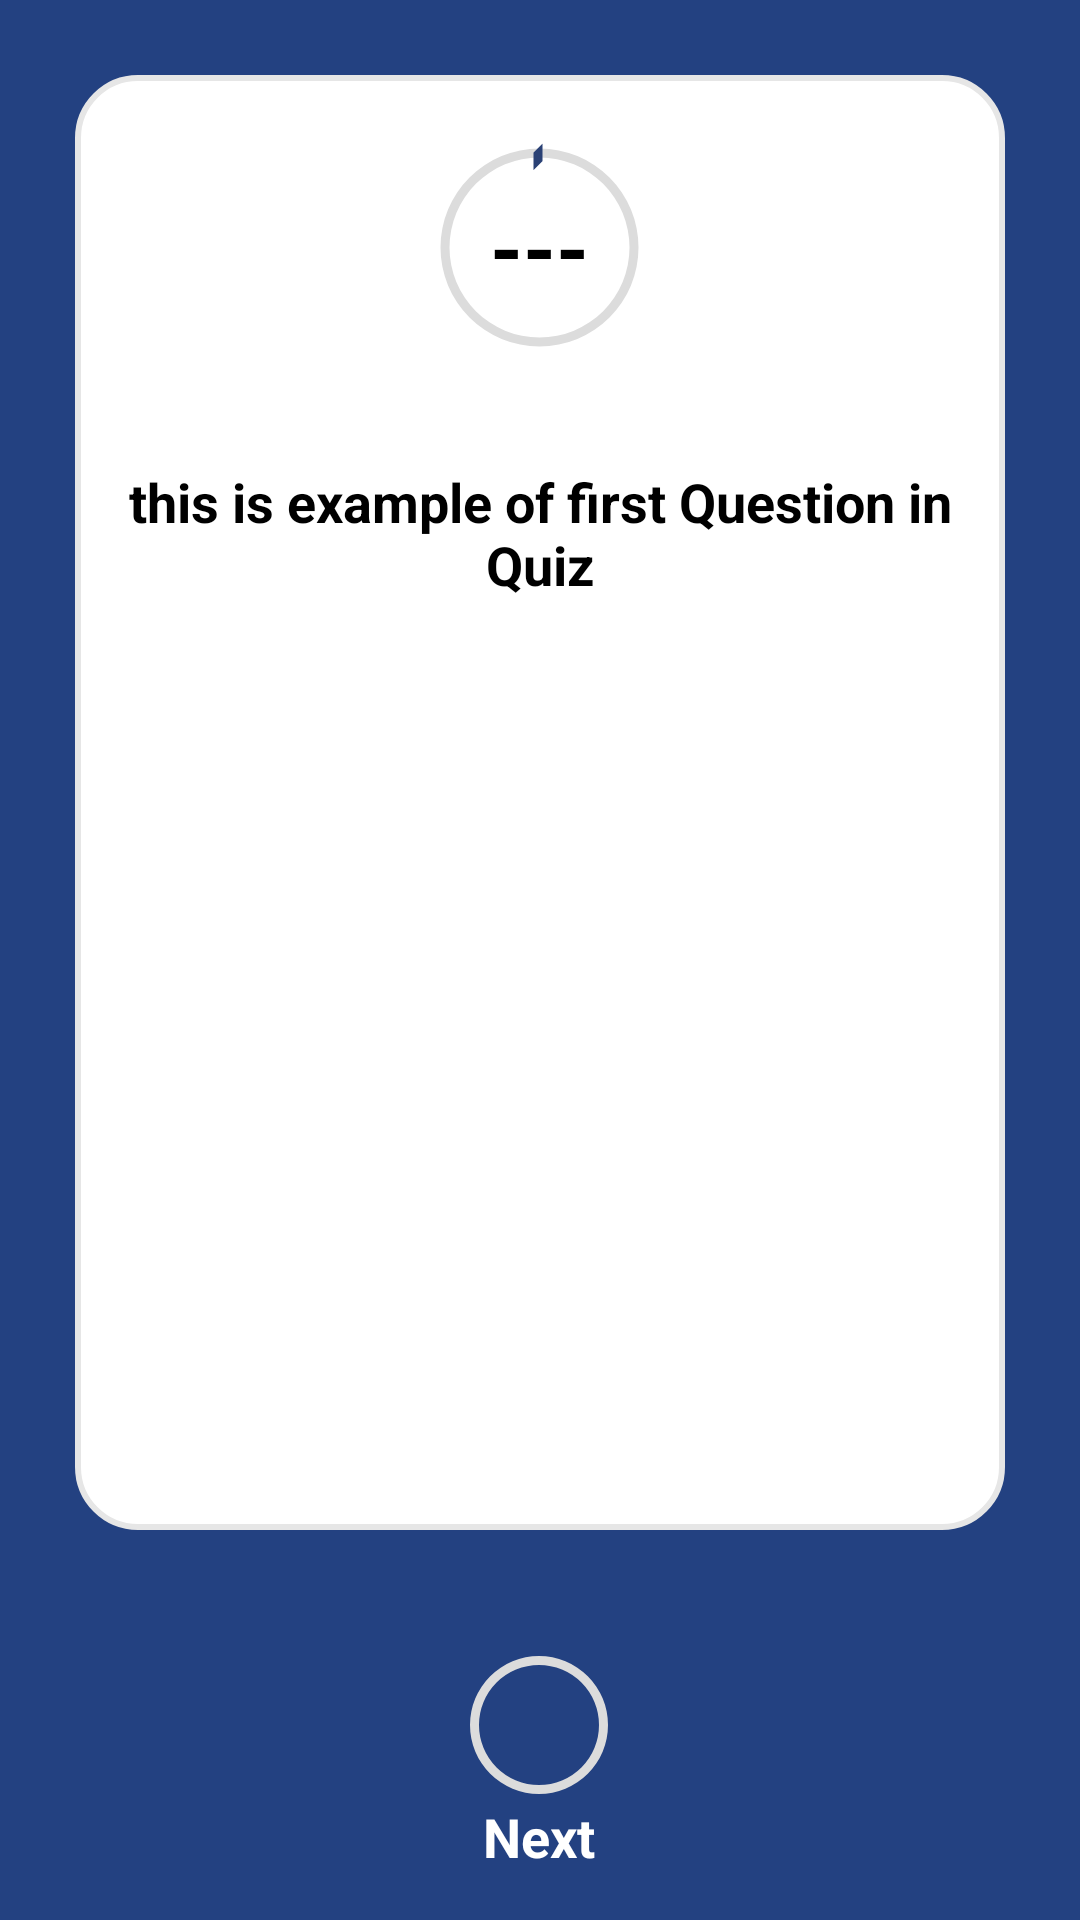

Android layout source for this screen:
<!-- AndroidManifest.xml: application theme Theme.CholaDemo -->
<!-- res/layout/activity_main.xml -->
<?xml version="1.0" encoding="utf-8"?>
<LinearLayout xmlns:android="http://schemas.android.com/apk/res/android"
    xmlns:app="http://schemas.android.com/apk/res-auto"
    xmlns:tools="http://schemas.android.com/tools"
    android:layout_width="match_parent"
    android:layout_height="match_parent"
    tools:context=".MainActivity"
    android:background="#234181"
    android:orientation="vertical"
    android:weightSum="1">


    <LinearLayout
        android:layout_width="match_parent"
        android:layout_height="wrap_content"
        android:orientation="vertical"
        android:layout_margin="25dp"
        android:background="@drawable/card_layout"
        android:layout_weight="0.9">


        <RelativeLayout
            android:id="@+id/progress_layout"
            android:layout_width="75dp"
            android:layout_height="75dp"
            android:layout_gravity="center_horizontal"
            android:layout_marginTop="20dp"
            android:layout_marginBottom="20dp">

            
            <ProgressBar
                android:id="@+id/progress_bar"
                style="?android:attr/progressBarStyleHorizontal"
                android:layout_width="match_parent"
                android:layout_height="match_parent"
                android:background="@drawable/circular_shape"
                android:indeterminate="false"
                android:progressDrawable="@drawable/circular_progress_bar"
                android:textAlignment="center" />

            
            <TextView
                android:id="@+id/progress_text"
                android:layout_width="wrap_content"
                android:layout_height="wrap_content"
                android:layout_alignParentLeft="true"
                android:layout_alignParentRight="true"
                android:layout_centerVertical="true"
                android:gravity="center"
                android:text="---"
                android:textColor="#000"
                android:textSize="28sp"
                android:textStyle="bold" />
        </RelativeLayout>


        <TextView
            android:id="@+id/Questions_TV"
            android:layout_width="match_parent"
            android:layout_height="wrap_content"
            android:text="this is example of first Question in Quiz"
            android:textSize="18dp"
            android:textStyle="bold"
            android:textColor="#000"
            android:layout_gravity="center"
            android:layout_margin="15dp"
            android:gravity="center"/>


        <LinearLayout
            android:id="@+id/dynamic_layout"
            android:layout_width="match_parent"
            android:layout_height="wrap_content"
            android:layout_marginTop="20dp"
            android:orientation="vertical"
           >

            <GridView
                android:id="@+id/grid_view"
                android:layout_width="match_parent"
                android:layout_height="wrap_content"
                android:horizontalSpacing="1dp"
                android:numColumns="2"
                android:verticalSpacing="2dp"
                android:visibility="visible"/>


            <TableLayout
                android:id="@+id/table_main"
                android:layout_height="match_parent"
                android:layout_width="match_parent"
                android:stretchColumns="*"/>

        </LinearLayout>




    </LinearLayout>


    <LinearLayout
        android:layout_width="match_parent"
        android:layout_height="wrap_content"
        android:orientation="horizontal"
        android:gravity="center"
        android:layout_weight="0.1"
        android:weightSum="2"
        >

        <LinearLayout
            android:id="@+id/Pervious_Btn_lay"
            android:layout_width="wrap_content"
            android:layout_height="wrap_content"
            android:layout_weight="1"
            android:gravity="center"
            android:orientation="vertical"
            android:onClick="pervious_btn"
            android:visibility="gone">

            <ImageView
                android:layout_width="50dp"
                android:layout_height="50dp"
                android:background="@drawable/circular_shape"
                android:src="@drawable/wrong" />

            <TextView
                android:layout_width="wrap_content"
                android:layout_height="wrap_content"
                android:text="Pervious"
                android:textColor="#fff"
                android:textSize="18dp"
                android:textStyle="bold" />

        </LinearLayout>

        <LinearLayout
            android:id="@+id/Next_Btn_lay"
            android:layout_width="wrap_content"
            android:layout_height="wrap_content"
            android:layout_weight="1"
            android:gravity="center"
            android:onClick="Next_btn"
            android:orientation="vertical"
            android:visibility="visible">

            <ImageView
                android:layout_width="50dp"
                android:layout_height="50dp"
                android:background="@drawable/circular_shape"
                android:src="@drawable/wrong" />

            <TextView
                android:layout_width="wrap_content"
                android:layout_height="wrap_content"
                android:text="Next"
                android:textColor="#fff"
                android:textSize="18dp"
                android:textStyle="bold" />

        </LinearLayout>

        <androidx.appcompat.widget.AppCompatButton
            android:id="@+id/submit_Btn"
            android:layout_width="wrap_content"
            android:layout_height="wrap_content"
            android:text="Submit"
            android:textColor="#314777"
            android:textStyle="bold"
            android:textSize="18dp"
            android:background="#fff"
            android:layout_weight="1"
            android:visibility="gone"
            android:layout_margin="20dp"
            android:onClick="Submit_btn"/>


    </LinearLayout>




</LinearLayout>
<!-- resources referenced by this layout -->
<resources>
  <!-- drawable card_layout (drawable) -->
  <?xml version="1.0" encoding="utf-8"?>
  <selector xmlns:android="http://schemas.android.com/apk/res/android">
      <item>
          <shape android:shape="rectangle">
              <solid android:color="#fff"/>
              <stroke
                  android:color="#E6E6E6"
                  android:width="2dp"
                  />
              <corners android:radius="20dp"/>
          </shape>
      </item>
  </selector>
  <!-- drawable circular_progress_bar (drawable) -->
  <?xml version="1.0" encoding="utf-8"?>
  <rotate
      xmlns:android="http://schemas.android.com/apk/res/android"
      android:fromDegrees="270"
      android:toDegrees="270">
  
      
      <shape
          android:innerRadiusRatio="2.5"
          android:shape="ring"
          android:thickness="3dp"
          android:useLevel="true"
          >
  
          <solid android:color="#2A4175" />
  
  
          <stroke
              android:width="2dp"
              android:color="#2A4175" />
  
  
          
  
  
  
  
  
      </shape>
  
  </rotate>
  <!-- drawable circular_shape (drawable) -->
  <?xml version="1.0" encoding="utf-8"?>
  <shape
      xmlns:android="http://schemas.android.com/apk/res/android"
      android:innerRadiusRatio="2.5"
      android:shape="ring"
      android:thickness="3dp"
      android:useLevel="false">
      <solid android:color="#DCDCDC" />
  </shape>
  <style name="Theme.CholaDemo" parent="Theme.MaterialComponents.DayNight.DarkActionBar">
          
          <item name="colorPrimary">@color/purple_500</item>
          <item name="colorPrimaryVariant">@color/purple_700</item>
          <item name="colorOnPrimary">@color/white</item>
          
          <item name="colorSecondary">@color/teal_200</item>
          <item name="colorSecondaryVariant">@color/teal_700</item>
          <item name="colorOnSecondary">@color/black</item>
          
          <item name="android:statusBarColor" tools:targetApi="l">?attr/colorPrimaryVariant</item>
          
      </style>
  <!-- not gathered from this repository: default colours our renderer supplied (Android Studio template values) -->
  <color name="purple_500">#FF6200EE</color>
  <color name="purple_700">#FF3700B3</color>
  <color name="teal_200">#FF03DAC5</color>
  <color name="teal_700">#FF018786</color>
  <color name="black">#FF000000</color>
  <color name="white">#FFFFFFFF</color>
</resources>
